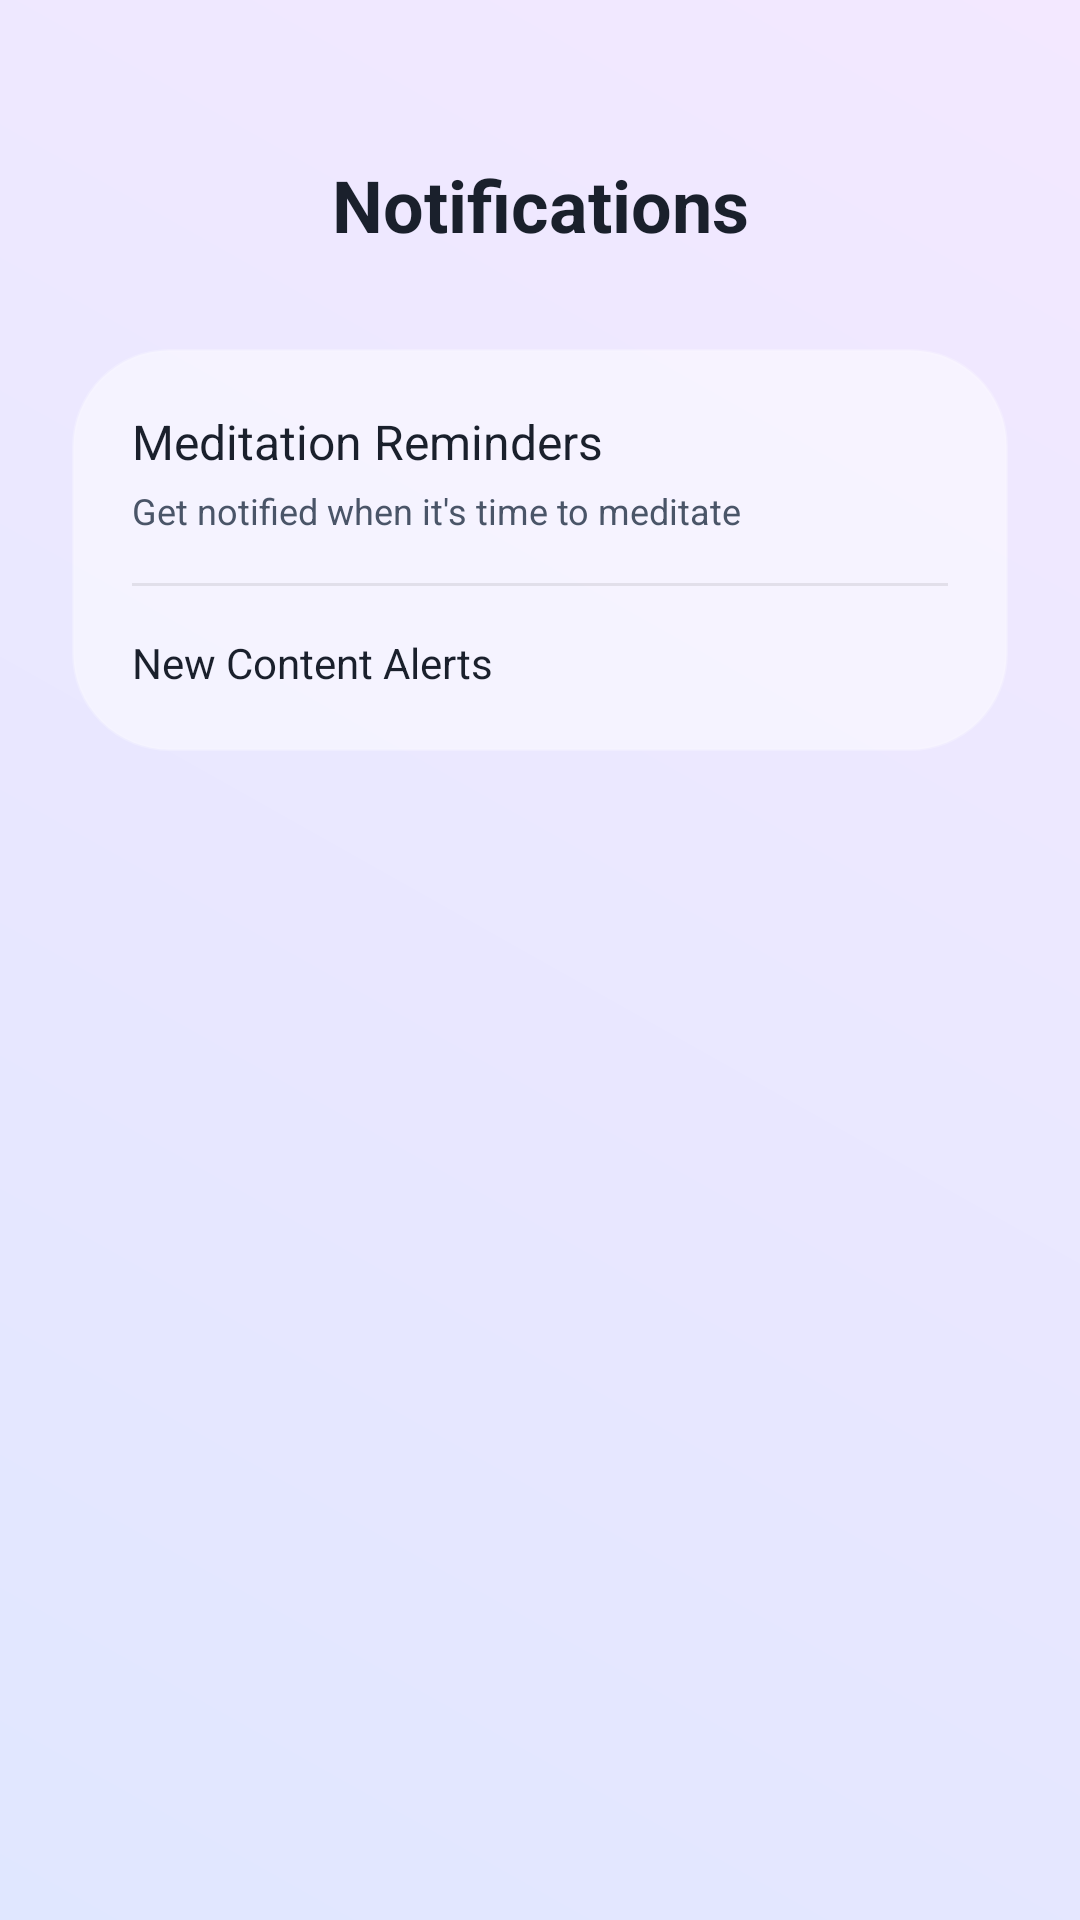

Produce the Android XML layout that renders to this screen, including the resource entries it uses.
<!-- AndroidManifest.xml: application theme Theme.ZenGraph -->
<!-- res/layout/activity_notifications_settings.xml -->
<androidx.constraintlayout.widget.ConstraintLayout xmlns:android="http://schemas.android.com/apk/res/android"
    xmlns:app="http://schemas.android.com/apk/res-auto"
    android:layout_width="match_parent"
    android:layout_height="match_parent"
    android:background="@drawable/bg_ethereal_gradient">

    <ImageView
        android:id="@+id/btnBack"
        android:layout_width="40dp"
        android:layout_height="40dp"
        android:layout_marginStart="16dp"
        android:layout_marginTop="48dp"
        android:padding="10dp"
        android:src="@drawable/ic_back"
        app:layout_constraintStart_toStartOf="parent"
        app:layout_constraintTop_toTopOf="parent"
        app:tint="@color/text_primary" />

    <TextView
        android:id="@+id/title"
        android:layout_width="wrap_content"
        android:layout_height="wrap_content"
        android:text="Notifications"
        android:textColor="@color/text_primary"
        android:textSize="24sp"
        android:textStyle="bold"
        app:layout_constraintBottom_toBottomOf="@id/btnBack"
        app:layout_constraintEnd_toEndOf="parent"
        app:layout_constraintStart_toStartOf="parent"
        app:layout_constraintTop_toTopOf="@id/btnBack" />

    <LinearLayout
        android:layout_width="match_parent"
        android:layout_height="wrap_content"
        android:layout_marginHorizontal="24dp"
        android:layout_marginTop="32dp"
        android:background="@drawable/bg_glass_card"
        android:backgroundTint="@color/glass_white_less"
        android:orientation="vertical"
        android:padding="20dp"
        app:layout_constraintTop_toBottomOf="@id/title">

        <TextView
            android:layout_width="wrap_content"
            android:layout_height="wrap_content"
            android:text="Meditation Reminders"
            android:textColor="@color/text_primary"
            android:textSize="16sp" />

        <TextView
            android:layout_width="wrap_content"
            android:layout_height="wrap_content"
            android:layout_marginTop="4dp"
            android:text="Get notified when it's time to meditate"
            android:textColor="@color/text_secondary"
            android:textSize="12sp" />

        <View
            android:layout_width="match_parent"
            android:layout_height="1dp"
            android:layout_marginVertical="16dp"
            android:background="#15000000" />

        <TextView
            android:layout_width="wrap_content"
            android:layout_height="wrap_content"
            android:text="New Content Alerts"
            android:textColor="@color/text_primary"
            android:textSize="14sp" />

    </LinearLayout>

</androidx.constraintlayout.widget.ConstraintLayout>
<!-- resources referenced by this layout -->
<resources>
  <color name="glass_white_less">#99FFFFFF</color>
  <color name="text_primary">#1A202C</color>
  <color name="text_secondary">#4A5568</color>
  <!-- drawable bg_ethereal_gradient (drawable) -->
  <?xml version="1.0" encoding="utf-8"?>
  <shape xmlns:android="http://schemas.android.com/apk/res/android"
      android:shape="rectangle">
      <gradient
          android:startColor="@color/ethereal_bg_start"
          android:endColor="@color/ethereal_bg_end"
          android:angle="45" />
  </shape>
  <!-- drawable bg_glass_card (drawable) -->
  <?xml version="1.0" encoding="utf-8"?>
  <shape xmlns:android="http://schemas.android.com/apk/res/android"
      android:shape="rectangle">
      <solid android:color="@color/glass_white" />
      <corners android:radius="32dp" />
      <stroke
          android:width="1dp"
          android:color="@color/glass_border" />
  </shape>
  <style name="Theme.ZenGraph" parent="Base.Theme.ZenGraph">
          <item name="android:statusBarColor">@color/ethereal_bg_start</item>
          <item name="android:windowLightStatusBar" tools:targetApi="m">true</item>
          <item name="android:navigationBarColor">@color/ethereal_bg_end</item>
      </style>
  <color name="ethereal_bg_start">#E0E7FF</color>
  <color name="ethereal_bg_end">#F3E8FF</color>
  <color name="glass_white">#CCFFFFFF</color>
  <color name="glass_border">#66FFFFFF</color>
  <style name="Base.Theme.ZenGraph" parent="Theme.Material3.DayNight.NoActionBar">
          <item name="colorPrimary">@color/accent_teal</item>
          <item name="android:windowBackground">@drawable/bg_ethereal_gradient</item>
          <item name="android:textColorPrimary">@color/text_primary</item>
          <item name="android:textColorSecondary">@color/text_secondary</item>
      </style>
  <color name="accent_teal">#319795</color>
</resources>
